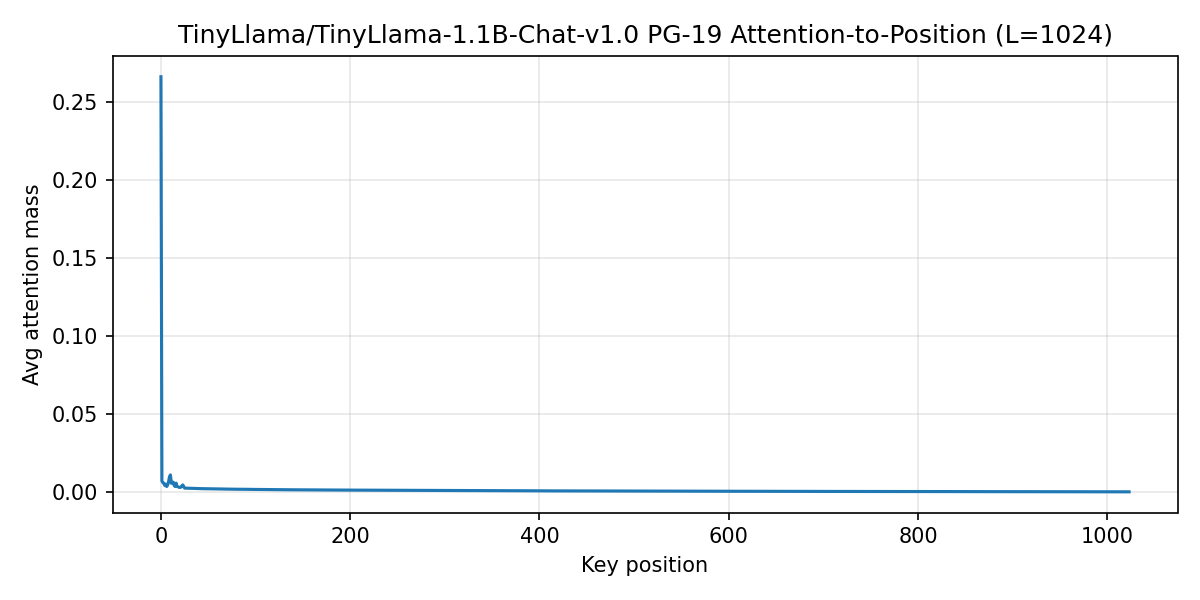

Data behind this chart, as committed beside it:
pos, attn_mass
0, 0.2659
1, 0.006951
2, 0.005922
3, 0.005573
4, 0.004129
5, 0.004881
6, 0.003389
7, 0.004267
8, 0.006323
9, 0.009535
10, 0.01083
11, 0.005472
12, 0.00577
13, 0.006201
14, 0.004064
15, 0.003434
16, 0.005572
17, 0.003582
18, 0.003255
19, 0.002921
20, 0.002803
21, 0.002952
22, 0.003764
23, 0.004432
24, 0.003509
25, 0.002392
26, 0.00237
27, 0.002352
28, 0.002336
29, 0.002308
30, 0.0023
31, 0.002282
32, 0.002232
33, 0.002219
34, 0.002199
35, 0.002186
36, 0.002169
37, 0.00215
38, 0.002141
39, 0.002133
40, 0.002114
41, 0.0021
42, 0.002068
43, 0.002044
44, 0.002022
45, 0.002023
46, 0.002014
47, 0.002013
48, 0.002
49, 0.001983
50, 0.001962
51, 0.001963
52, 0.00195
53, 0.001949
54, 0.001939
55, 0.001917
56, 0.001885
57, 0.001866
58, 0.00185
59, 0.001858
... 964 more rows
